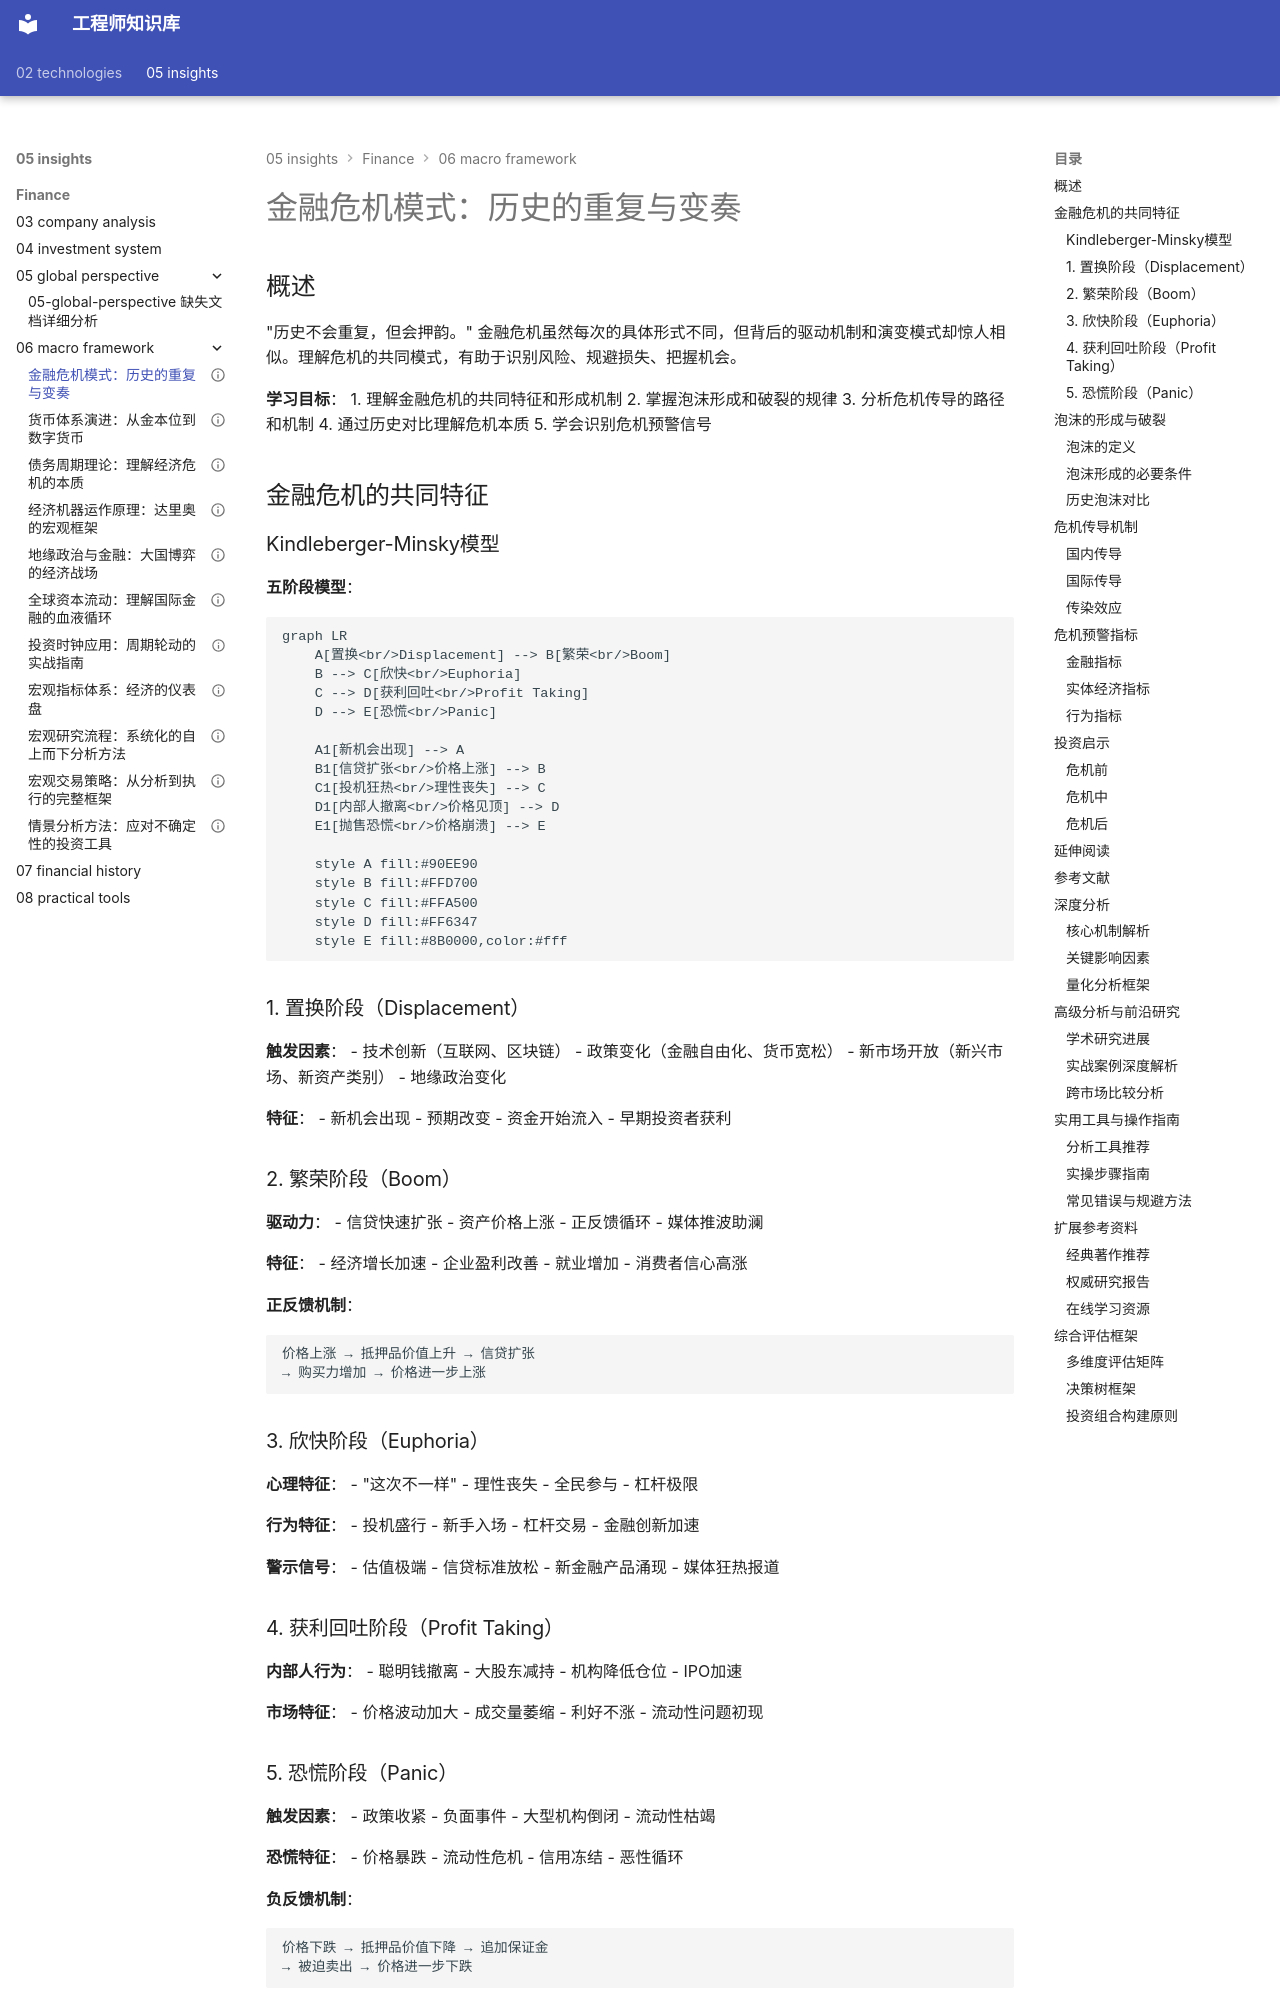

repository: Vuiora/knowledge-os · page: 05-insights/finance/06-macro-framework/crisis-patterns/index.html · generator: mkdocs

---
title: 金融危机模式：历史的重复与变奏
description: 分析金融危机的共同特征、形成机制和传导路径，通过历史对比理解危机的本质规律
slug: crisis-patterns
domain: 金融洞察
module: 宏观框架
content_type: article
skill_level: advanced
tags:
- 危机传导
- 泡沫经济
- 经济史
- 金融危机
- 风险管理
prerequisites:
- 债务周期理论
- 经济周期
- 金融市场结构
related_contents:
- debt-cycles.md
- economic-machine.md
- ../02-economic-foundation/economic-cycles/cycle-overview.md
estimated_time: 70
difficulty_score: 4
author: Finance Knowledge System
created_at: '2024-01-15'
updated_at: '2024-01-15'
version: '1.0'
language: zh-CN
status: published
is_featured: false
---

# 金融危机模式：历史的重复与变奏

## 概述

"历史不会重复，但会押韵。" 金融危机虽然每次的具体形式不同，但背后的驱动机制和演变模式却惊人相似。理解危机的共同模式，有助于识别风险、规避损失、把握机会。

**学习目标**：
1. 理解金融危机的共同特征和形成机制
2. 掌握泡沫形成和破裂的规律
3. 分析危机传导的路径和机制
4. 通过历史对比理解危机本质
5. 学会识别危机预警信号

## 金融危机的共同特征

### Kindleberger-Minsky模型

**五阶段模型**：

```mermaid
graph LR
    A[置换<br/>Displacement] --> B[繁荣<br/>Boom]
    B --> C[欣快<br/>Euphoria]
    C --> D[获利回吐<br/>Profit Taking]
    D --> E[恐慌<br/>Panic]
    
    A1[新机会出现] --> A
    B1[信贷扩张<br/>价格上涨] --> B
    C1[投机狂热<br/>理性丧失] --> C
    D1[内部人撤离<br/>价格见顶] --> D
    E1[抛售恐慌<br/>价格崩溃] --> E
    
    style A fill:#90EE90
    style B fill:#FFD700
    style C fill:#FFA500
    style D fill:#FF6347
    style E fill:#8B0000,color:#fff
```

### 1. 置换阶段（Displacement）

**触发因素**：
- 技术创新（互联网、区块链）
- 政策变化（金融自由化、货币宽松）
- 新市场开放（新兴市场、新资产类别）
- 地缘政治变化

**特征**：
- 新机会出现
- 预期改变
- 资金开始流入
- 早期投资者获利

### 2. 繁荣阶段（Boom）

**驱动力**：
- 信贷快速扩张
- 资产价格上涨
- 正反馈循环
- 媒体推波助澜

**特征**：
- 经济增长加速
- 企业盈利改善
- 就业增加
- 消费者信心高涨

**正反馈机制**：
```
价格上涨 → 抵押品价值上升 → 信贷扩张 
→ 购买力增加 → 价格进一步上涨
```

### 3. 欣快阶段（Euphoria）

**心理特征**：
- "这次不一样"
- 理性丧失
- 全民参与
- 杠杆极限

**行为特征**：
- 投机盛行
- 新手入场
- 杠杆交易
- 金融创新加速

**警示信号**：
- 估值极端
- 信贷标准放松
- 新金融产品涌现
- 媒体狂热报道

### 4. 获利回吐阶段（Profit Taking）

**内部人行为**：
- 聪明钱撤离
- 大股东减持
- 机构降低仓位
- IPO加速

**市场特征**：
- 价格波动加大
- 成交量萎缩
- 利好不涨
- 流动性问题初现
